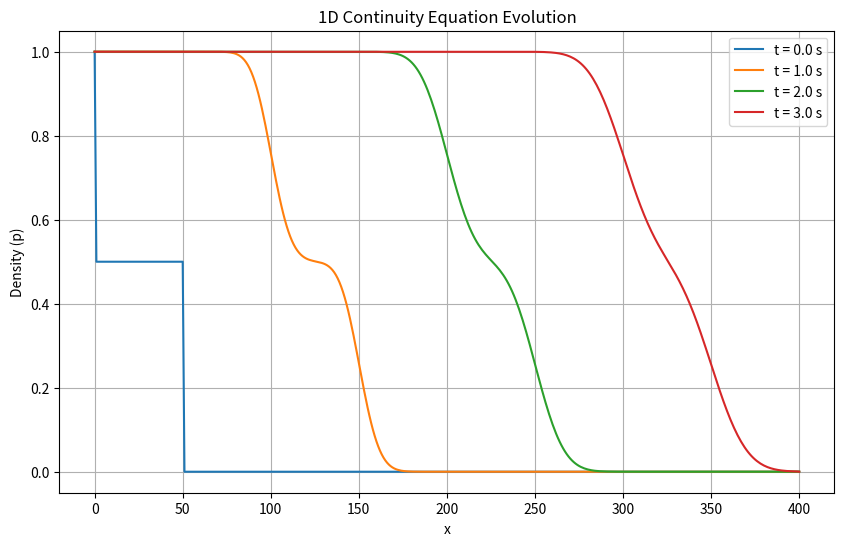

Recreate this plot in Python.
import numpy as np
import matplotlib.pyplot as plt

# Parameters
v = 100.0           # Speed
dt = 0.002          # Time step
dx = 1.0            # Space step (modifiable)
x_max = 400         # Maximum x value
t_max = 3.0         # Maximum time value
d = v * dt / dx     # Courant number

# Initialize the grid
x = np.arange(0, x_max + dx, dx)
n_x = len(x)
n_t = int(t_max / dt) + 1   # Total number of time steps

# Create a 2D array to store density at each time step
p = np.zeros((n_t, n_x))

# Initial condition for p(x, 0)
p[0, 0] = 1.0                   # p(0,0) = 1
p[0, 1:int(50/dx)+1] = 0.5      # p(x,0) = 0.5 for 0 < x <= 50
p[0, int(50/dx)+1:] = 0.0       # p(x,0) = 0 for x > 50

# Time evolution
for n in range(1, n_t):
    for j in range(1, n_x - 1):
        # Apply the explicit scheme
        p[n, j] = -d * (p[n-1, j] - p[n-1, j-1]) + p[n-1, j]

    # Update the boundary conditions if needed
    p[n, 0] = 1.0   # p(0, t) remains 1.0
    p[n, -1] = 0.0  # Boundary condition at x_max

# Times to plot
times_to_plot = [0, 1, 2, 3]                        # Times at which we will plot
plot_steps = [int(t / dt) for t in times_to_plot]   # Convert times to steps

# Plotting the results at different time steps
plt.figure(figsize=(10, 6))
for step in plot_steps:
    plt.plot(x, p[step], label=f"t = {step * dt:.1f} s")

plt.title("1D Continuity Equation Evolution")
plt.xlabel("x")
plt.ylabel("Density (p)")
plt.legend()
plt.grid(True)
plt.show()
